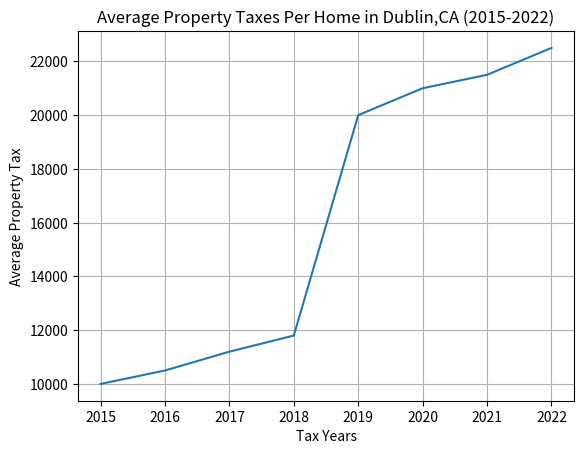

Write the Python code that produced this figure.
import matplotlib.pyplot as plt

#pepare your data
tax_years = [2015, 2016, 2017, 2018, 2019, 2020, 2021, 2022]
tax_property = [10000, 10500, 11200, 11800, 20000, 21000, 21500, 22500]

#create the UI & plot the data
plt.plot(tax_years, tax_property)

# Customize UI 
plt.xlabel("Tax Years")
plt.ylabel("Average Property Tax")
plt.title("Average Property Taxes Per Home in Dublin,CA (2015-2022)")

# Enhance readability
plt.xticks(tax_years)  # Display all years on the x-axis
plt.grid(True)  # Add a grid for easier interpretation

# output
plt.show()